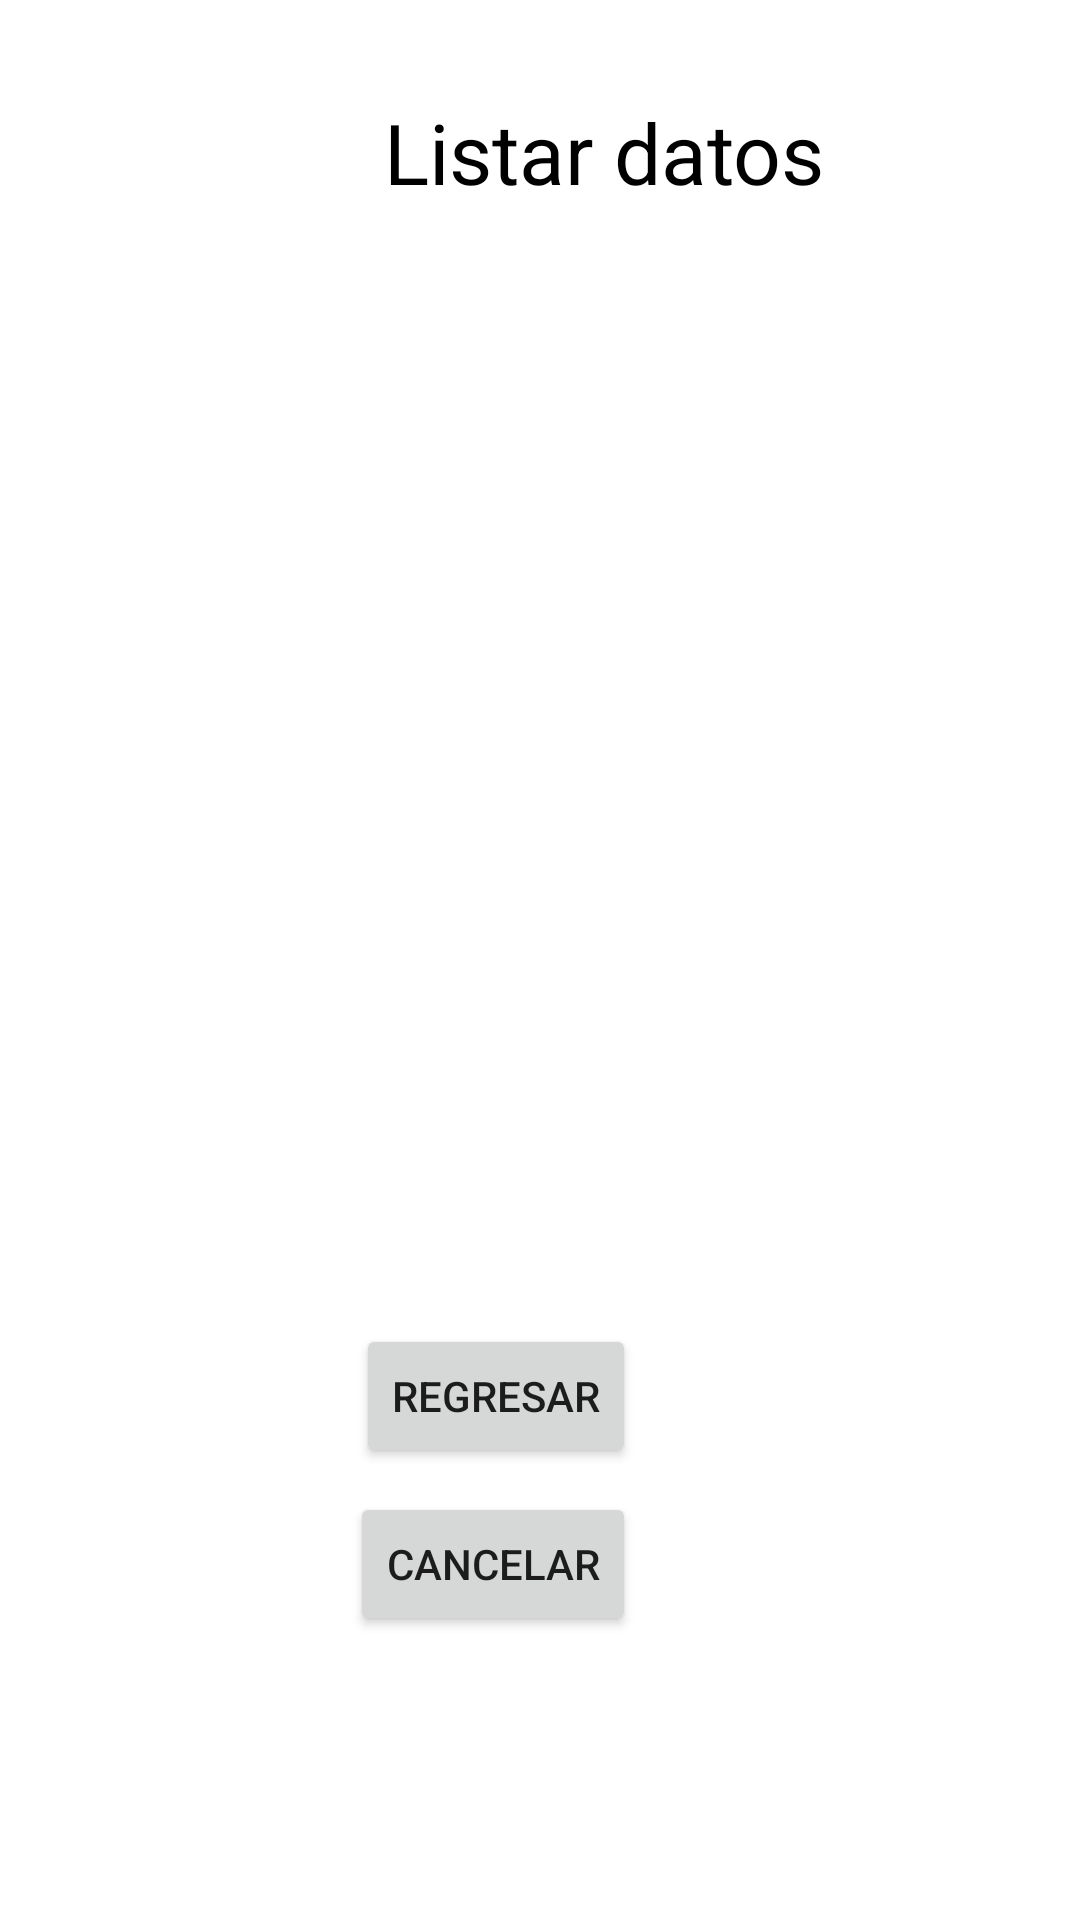

Reconstruct the res/layout file that produces this screen, plus the resources it refers to.
<!-- AndroidManifest.xml: application theme Theme.G7S21HGLEPF -->
<!-- res/layout/activity_listar.xml -->
<?xml version="1.0" encoding="utf-8"?>
<androidx.constraintlayout.widget.ConstraintLayout xmlns:android="http://schemas.android.com/apk/res/android"
    xmlns:app="http://schemas.android.com/apk/res-auto"
    xmlns:tools="http://schemas.android.com/tools"
    android:layout_width="match_parent"
    android:layout_height="match_parent"
    tools:context=".listarActivity">

    <TextView
        android:id="@+id/textView3"
        android:layout_width="wrap_content"
        android:layout_height="wrap_content"
        android:layout_marginStart="128dp"
        android:layout_marginTop="32dp"
        android:text="Listar datos"
        android:textAlignment="center"
        android:textColor="#000000"
        android:textSize="28dp"
        app:layout_constraintStart_toStartOf="parent"
        app:layout_constraintTop_toTopOf="parent" />

    <GridView
        android:id="@+id/gridListar"
        android:layout_width="325dp"
        android:layout_height="328dp"
        android:layout_marginTop="32dp"
        android:numColumns="2"
        app:layout_constraintEnd_toEndOf="parent"
        app:layout_constraintHorizontal_bias="0.493"
        app:layout_constraintStart_toStartOf="parent"
        app:layout_constraintTop_toBottomOf="@+id/textView3" />

    <Button
        android:id="@+id/btnRegresar"
        android:layout_width="wrap_content"
        android:layout_height="wrap_content"
        android:layout_marginTop="12dp"
        android:layout_marginEnd="148dp"
        android:text="Regresar"
        app:layout_constraintEnd_toEndOf="parent"
        app:layout_constraintTop_toBottomOf="@+id/gridListar" />

    <Button
        android:id="@+id/btncancel"
        android:layout_width="wrap_content"
        android:layout_height="wrap_content"
        android:layout_marginTop="8dp"
        android:layout_marginEnd="148dp"
        android:text="Cancelar"
        app:layout_constraintEnd_toEndOf="parent"
        app:layout_constraintTop_toBottomOf="@+id/btnRegresar" />
</androidx.constraintlayout.widget.ConstraintLayout>
<!-- resources referenced by this layout -->
<resources>
  <style name="Theme.G7S21HGLEPF" parent="Theme.MaterialComponents.DayNight.DarkActionBar">
          
          <item name="colorPrimary">@color/purple_500</item>
          <item name="colorPrimaryVariant">@color/purple_700</item>
          <item name="colorOnPrimary">@color/white</item>
          
          <item name="colorSecondary">@color/teal_200</item>
          <item name="colorSecondaryVariant">@color/teal_700</item>
          <item name="colorOnSecondary">@color/black</item>
          
          <item name="android:statusBarColor" tools:targetApi="l">?attr/colorPrimaryVariant</item>
          
      </style>
  <!-- not gathered from this repository: default colours our renderer supplied (Android Studio template values) -->
  <color name="purple_500">#FF6200EE</color>
  <color name="purple_700">#FF3700B3</color>
  <color name="teal_200">#FF03DAC5</color>
  <color name="teal_700">#FF018786</color>
  <color name="black">#FF000000</color>
  <color name="white">#FFFFFFFF</color>
</resources>
